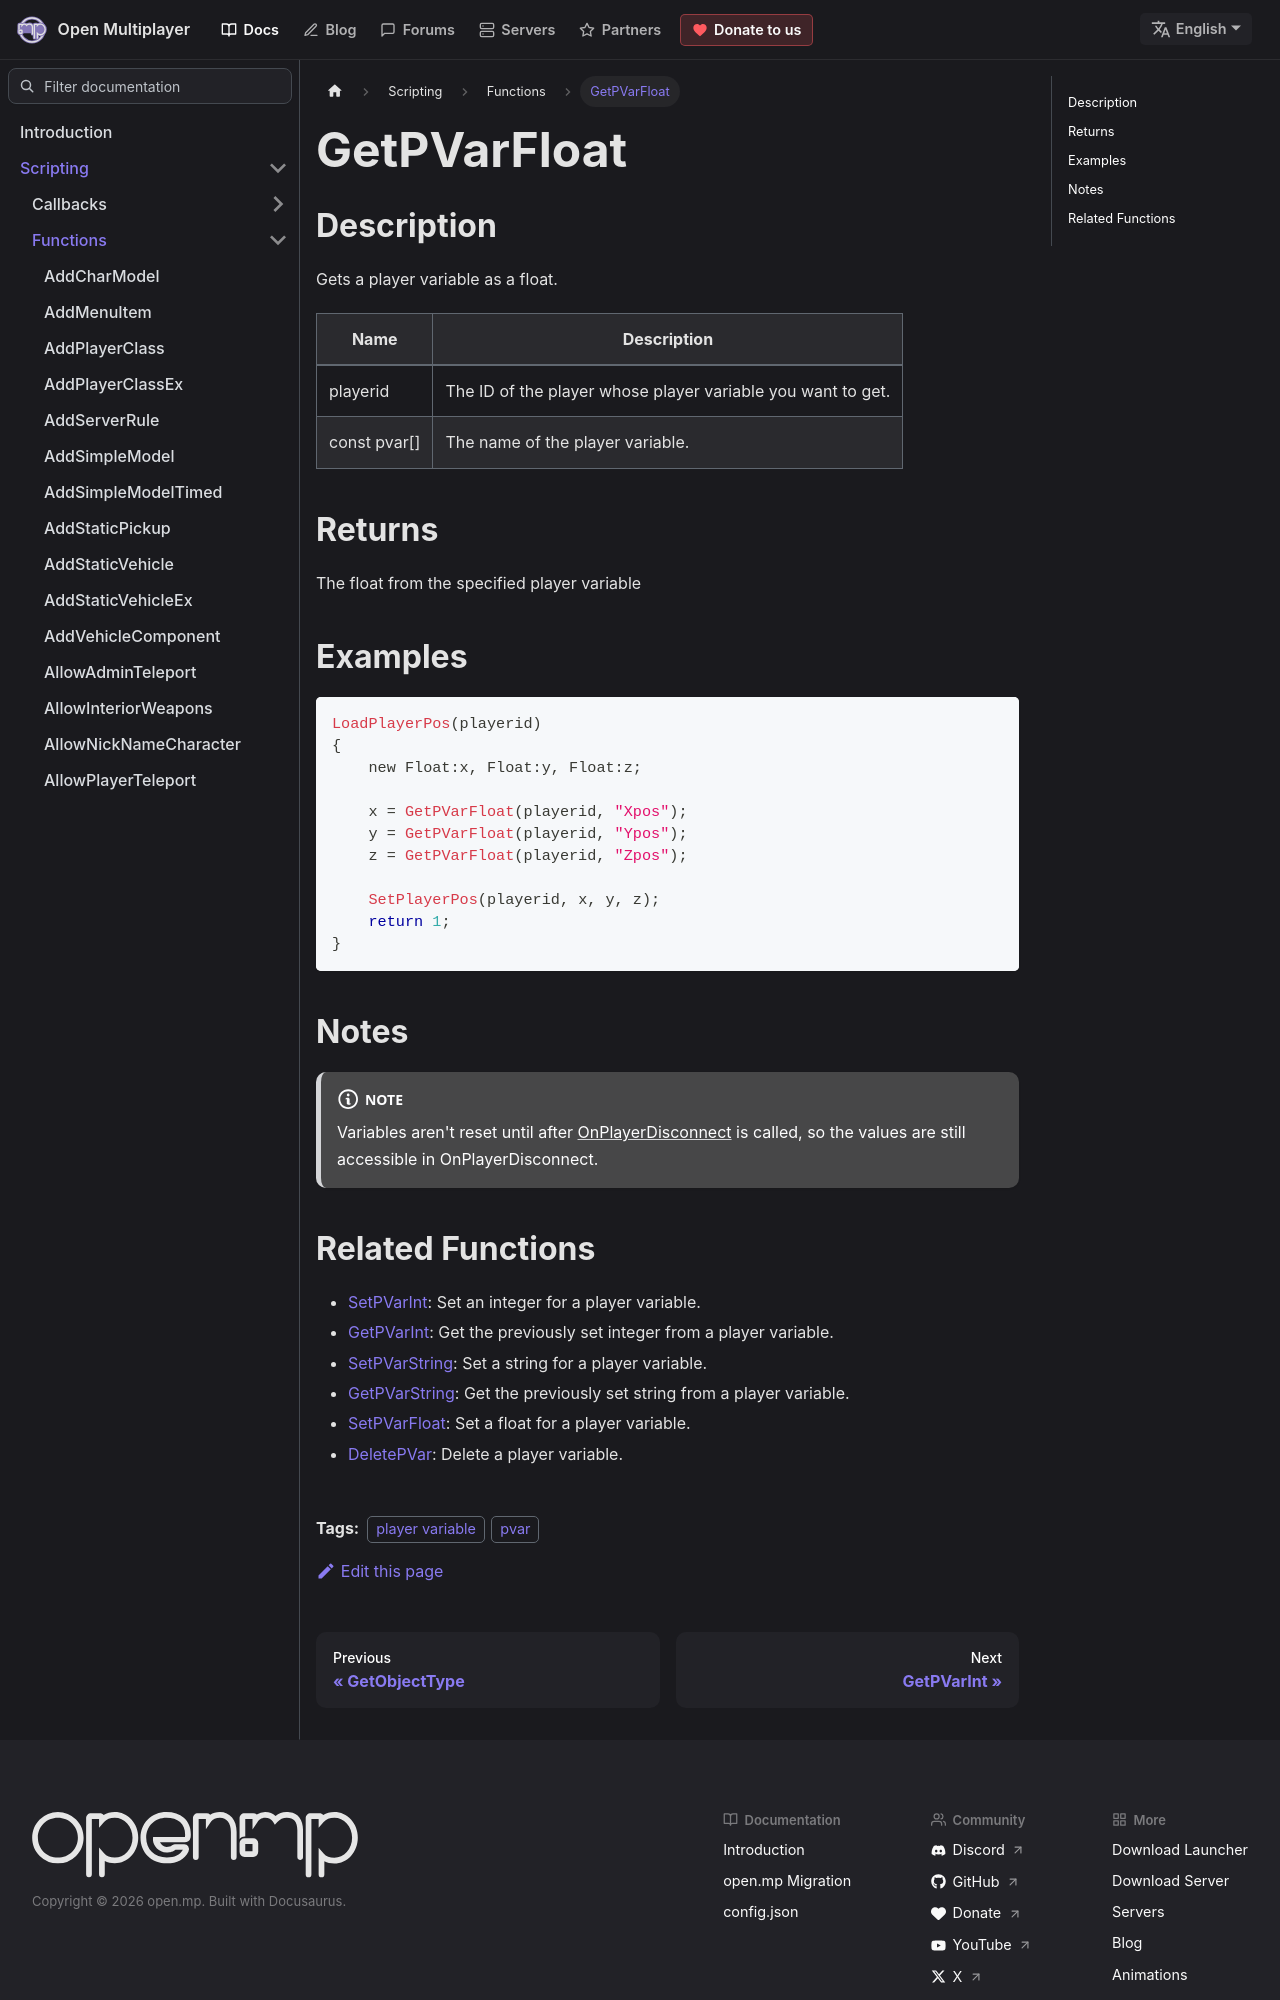

repository: openmultiplayer/web · page: docs/scripting/functions/GetPVarFloat.html · generator: docusaurus

---
title: GetPVarFloat
sidebar_label: GetPVarFloat
description: Gets a player variable as a float.
tags: ["player variable", "pvar"]
---

## Description

Gets a player variable as a float.

| Name         | Description                                                 |
| ------------ | ----------------------------------------------------------- |
| playerid     | The ID of the player whose player variable you want to get. |
| const pvar[] | The name of the player variable.                            |

## Returns

The float from the specified player variable

## Examples

```c
LoadPlayerPos(playerid)
{
    new Float:x, Float:y, Float:z;

    x = GetPVarFloat(playerid, "Xpos");
    y = GetPVarFloat(playerid, "Ypos");
    z = GetPVarFloat(playerid, "Zpos");

    SetPlayerPos(playerid, x, y, z);
    return 1;
}
```

## Notes

:::note

Variables aren't reset until after [OnPlayerDisconnect](../callbacks/OnPlayerDisconnect) is called, so the values are still accessible in OnPlayerDisconnect.

:::
